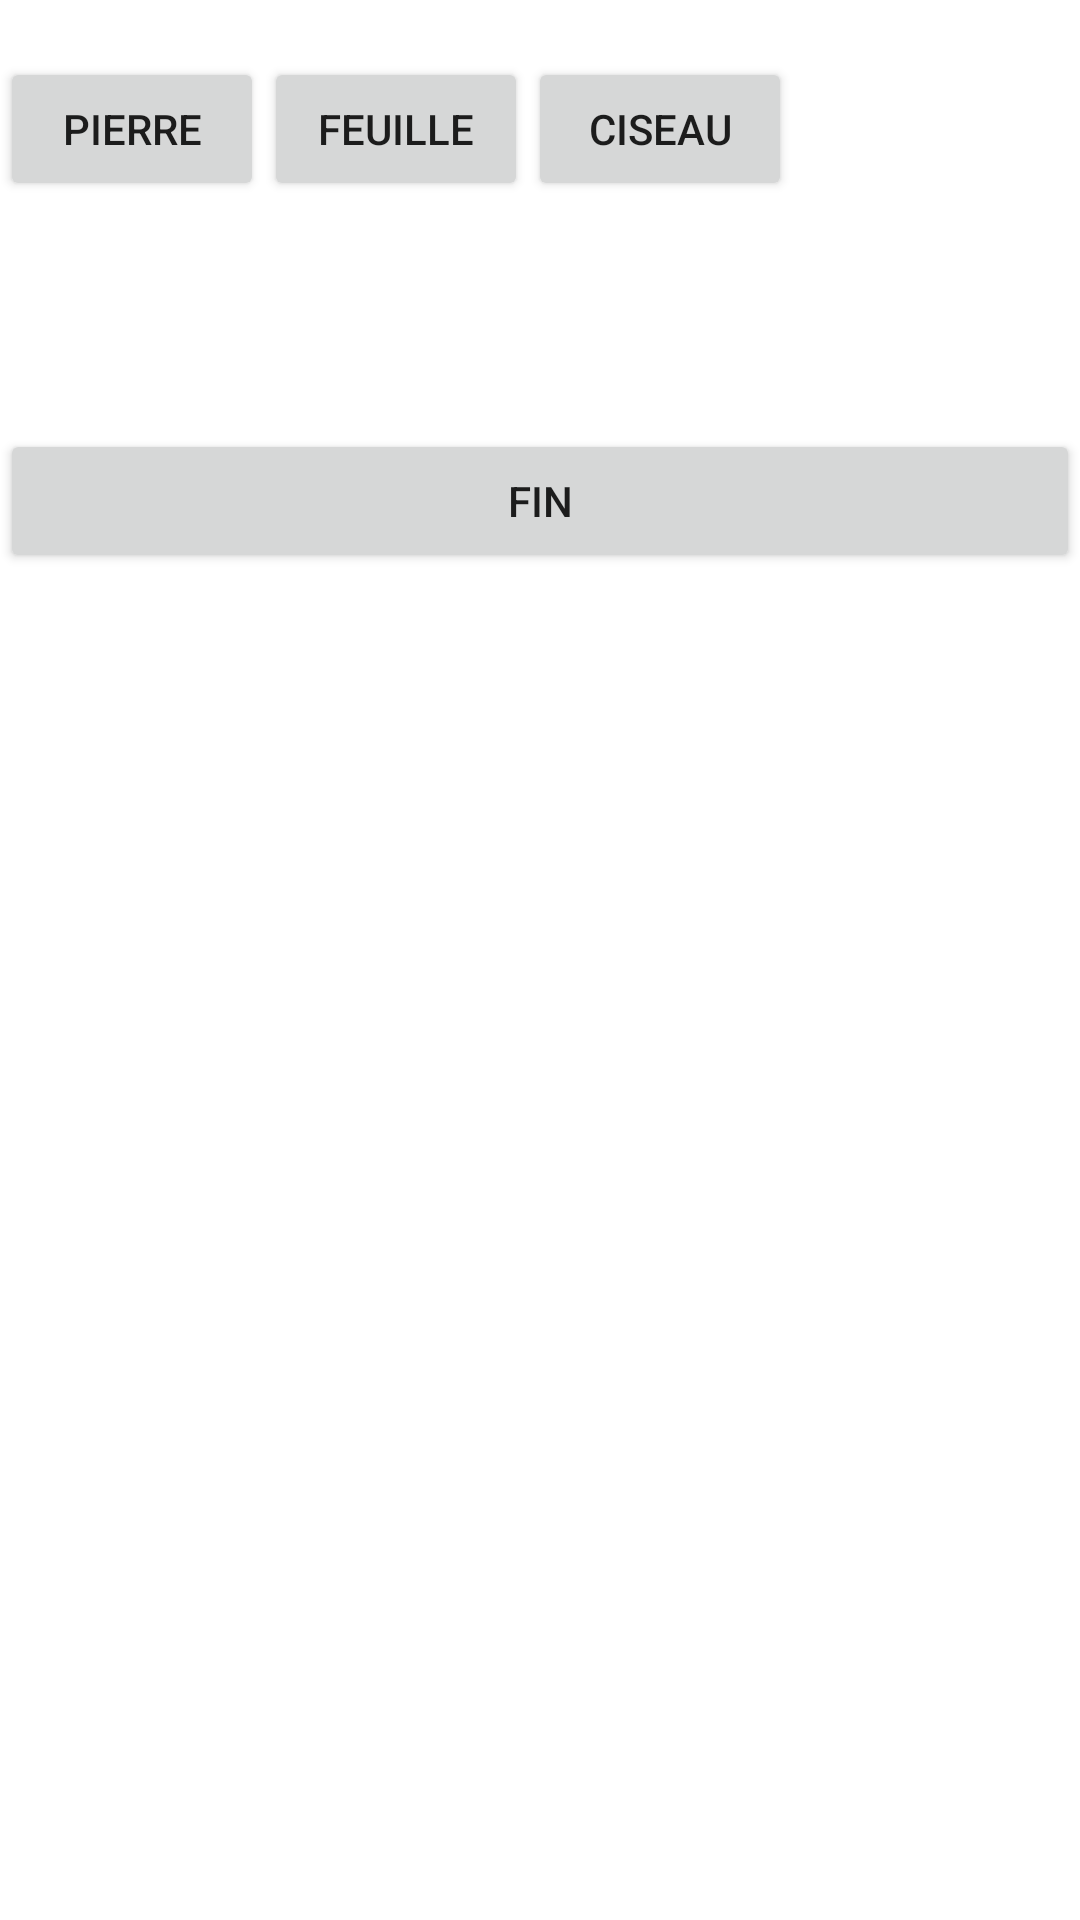

Reconstruct the res/layout file that produces this screen, plus the resources it refers to.
<!-- AndroidManifest.xml: application theme Theme.CoursCesiAndroid -->
<!-- res/layout/activity_game.xml -->
<?xml version="1.0" encoding="utf-8"?>
<androidx.constraintlayout.widget.ConstraintLayout xmlns:android="http://schemas.android.com/apk/res/android"
    xmlns:app="http://schemas.android.com/apk/res-auto"
    xmlns:tools="http://schemas.android.com/tools"
    android:layout_width="match_parent"
    android:layout_height="match_parent"
    tools:context=".GameActivity">
    <LinearLayout
        android:layout_width="match_parent"
        android:layout_height="match_parent" android:orientation="vertical">
        <TextView
            android:layout_width="match_parent"
            android:layout_height="wrap_content" android:id="@+id/game_player"></TextView>
        <LinearLayout
            android:layout_width="match_parent"
            android:layout_height="wrap_content" >
            <Button
                android:layout_width="wrap_content"
                android:layout_height="match_parent" android:onClick="playerChoice" android:tag="1" android:text="Pierre"></Button>
            <Button
                android:layout_width="wrap_content"
                android:layout_height="match_parent" android:onClick="playerChoice" android:tag="2" android:text="Feuille"></Button>
            <Button
                android:layout_width="wrap_content"
                android:layout_height="match_parent" android:onClick="playerChoice" android:tag="3" android:text="Ciseau"></Button>
        </LinearLayout>
        <TextView
            android:layout_width="match_parent"
            android:layout_height="wrap_content" android:id="@+id/player_choice"></TextView>
        <TextView
            android:layout_width="match_parent"
            android:layout_height="wrap_content" android:id="@+id/computer_choice"></TextView>

        <TextView
            android:layout_width="match_parent"
            android:layout_height="wrap_content" android:id="@+id/player_score"></TextView>
        <TextView
            android:layout_width="match_parent"
            android:layout_height="wrap_content" android:id="@+id/computer_score"></TextView>
        <Button
            android:layout_width="match_parent"
            android:layout_height="wrap_content" android:id="@+id/end_game" android:text="Fin"></Button>
    </LinearLayout>
</androidx.constraintlayout.widget.ConstraintLayout>
<!-- resources referenced by this layout -->
<resources>
  <style name="Theme.CoursCesiAndroid" parent="Theme.MaterialComponents.DayNight.DarkActionBar">
          
          <item name="colorPrimary">@color/purple_500</item>
          <item name="colorPrimaryVariant">@color/purple_700</item>
          <item name="colorOnPrimary">@color/white</item>
          
          <item name="colorSecondary">@color/teal_200</item>
          <item name="colorSecondaryVariant">@color/teal_700</item>
          <item name="colorOnSecondary">@color/black</item>
          
          <item name="android:statusBarColor" tools:targetApi="l">?attr/colorPrimaryVariant</item>
          
      </style>
  <!-- not gathered from this repository: default colours our renderer supplied (Android Studio template values) -->
  <color name="purple_500">#FF6200EE</color>
  <color name="purple_700">#FF3700B3</color>
  <color name="teal_200">#FF03DAC5</color>
  <color name="teal_700">#FF018786</color>
  <color name="black">#FF000000</color>
  <color name="white">#FFFFFFFF</color>
</resources>
